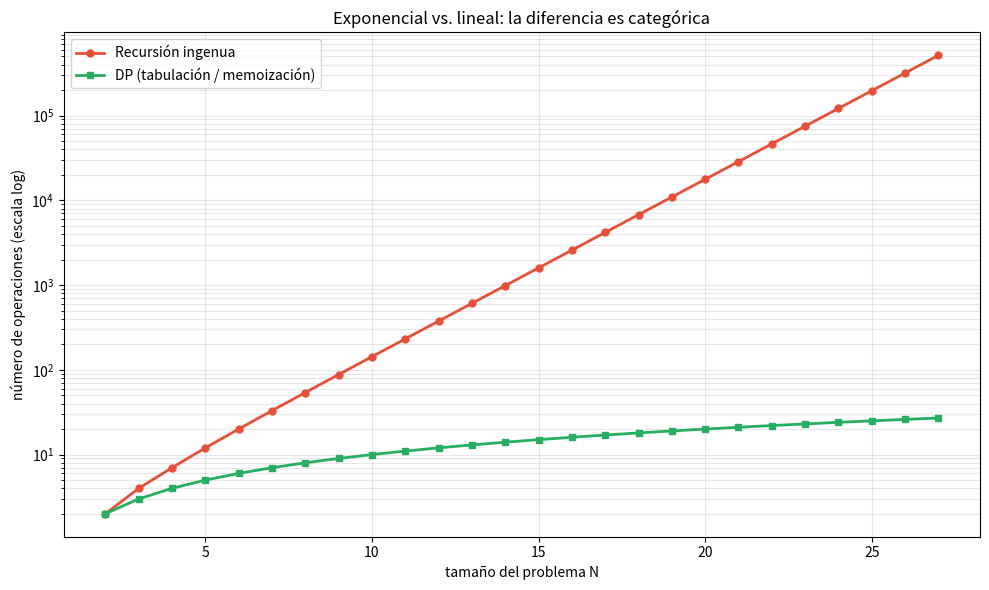

This chart was generated by the following Python code:
import numpy as np
import matplotlib.pyplot as plt
import time


def make_costs(n, seed=42):
    """Genera un vector de costos para un problema de tamaño n."""
    rng = np.random.RandomState(seed)
    c = rng.randint(1, 10, size=n).astype(float)
    c[-1] = 0  # la meta no cuesta
    return c


# Escalera base (misma que el módulo)
COSTS_BASE = np.array([3, 2, 5, 10, 1, 0], dtype=float)


call_count_naive = 0


def optimal_naive(i, costs):
    """V(i) = min_a { c(i,a) + V(T(i,a)) }. NO incluye c_i.
    El costo se paga al aterrizar en el destino."""
    global call_count_naive
    call_count_naive += 1
    n = len(costs)
    if i >= n - 1:
        return 0.0
    best = costs[i + 1] + optimal_naive(i + 1, costs)       # subir 1
    if i + 2 < n:
        alt = costs[i + 2] + optimal_naive(i + 2, costs)    # saltar 2
        best = min(best, alt)
    return best


# Correr para varios N y medir llamadas
print("Recursión ingenua — número de llamadas:")
print(f"  {'N':>4s}  {'Llamadas':>12s}")
for N in [5, 10, 15, 20, 25]:
    costs = make_costs(N)
    call_count_naive = 0
    result = optimal_naive(0, costs)
    print(f"  {N:>4d}  {call_count_naive:>12,d}")


from functools import lru_cache


def optimal_memo(costs):
    n = len(costs)
    count = [0]

    @lru_cache(maxsize=None)
    def rec(i):
        count[0] += 1   # cache misses only — los aciertos del caché no pasan por el cuerpo
        if i >= n - 1:
            return 0.0
        best = costs[i + 1] + rec(i + 1)             # subir 1
        if i + 2 < n:
            alt = costs[i + 2] + rec(i + 2)          # saltar 2
            best = min(best, alt)
        return best

    value = rec(0)
    return value, count[0]


# Correr y medir
print("Memoización — número de llamadas (cada subproblema se calcula una vez):")
print(f"  {'N':>4s}  {'Llamadas':>12s}")
for N in [5, 10, 15, 20, 25, 30]:
    costs = make_costs(N)
    _, calls = optimal_memo(costs)
    print(f"  {N:>4d}  {calls:>12,d}")


def optimal_tab(costs):
    """Tabulación bottom-up. V[i] = future cost from i, excluding c_i."""
    n = len(costs)
    V = np.zeros(n)
    pi = [None] * n
    for i in range(n - 2, -1, -1):
        # acción "subir 1": pagas c[i+1] al aterrizar
        options = [("subir 1", costs[i + 1] + V[i + 1])]
        if i + 2 < n:
            # acción "saltar 2": pagas c[i+2] al aterrizar
            options.append(("saltar 2", costs[i + 2] + V[i + 2]))
        action, value = min(options, key=lambda t: t[1])
        V[i] = value
        pi[i] = action
    return V, pi


V_tab, pi_tab = optimal_tab(COSTS_BASE)
print("V =", V_tab.tolist())
print("π =", pi_tab)
print(f"V(0) = {V_tab[0]}")


# Limpieza del contador global
call_count_naive = 0

v_naive = optimal_naive(0, COSTS_BASE)
v_memo, _ = optimal_memo(COSTS_BASE)
v_tab_0 = optimal_tab(COSTS_BASE)[0][0]

print(f"V(0) ingenua:    {v_naive}")
print(f"V(0) memoizada:  {v_memo}")
print(f"V(0) tabulada:   {v_tab_0}")

assert v_naive == v_memo == v_tab_0 == 6
print("\n✓ Las tres implementaciones dan V(0) = 6. Misma ecuación, distintos recorridos.")


# Conteo para la versión ingenua (sin caché)
def count_calls_naive(n):
    costs = make_costs(n)
    counter = [0]
    def rec(i):
        counter[0] += 1
        if i >= n - 1:
            return 0.0
        best = costs[i + 1] + rec(i + 1)
        if i + 2 < n:
            best = min(best, costs[i + 2] + rec(i + 2))
        return best
    rec(0)
    return counter[0]


def count_calls_dp(n):
    """Tabulación: un cálculo por estado."""
    return n


N_range = list(range(2, 28))
naive_counts = [count_calls_naive(n) for n in N_range]
dp_counts = [count_calls_dp(n) for n in N_range]

fig, ax = plt.subplots(figsize=(10, 6))
ax.semilogy(N_range, naive_counts, marker="o", color="#E94F37",
            linewidth=2, markersize=5, label="Recursión ingenua")
ax.semilogy(N_range, dp_counts, marker="s", color="#27AE60",
            linewidth=2, markersize=5, label="DP (tabulación / memoización)")
ax.set_xlabel("tamaño del problema N")
ax.set_ylabel("número de operaciones (escala log)")
ax.set_title("Exponencial vs. lineal: la diferencia es categórica")
ax.legend()
ax.grid(True, which="both", alpha=0.3)
plt.tight_layout()
plt.show()

print(f"\nPara N = {N_range[-1]}:")
print(f"  Ingenua: {naive_counts[-1]:,} llamadas")
print(f"  DP:      {dp_counts[-1]:,} operaciones")
print(f"  Factor:  ~{naive_counts[-1] / dp_counts[-1]:,.0f}×")


def time_naive(n, repeats=1):
    costs = make_costs(n)
    t0 = time.perf_counter()
    for _ in range(repeats):
        optimal_naive(0, costs)
    return (time.perf_counter() - t0) / repeats


def time_dp(n, repeats=100):
    costs = make_costs(n)
    t0 = time.perf_counter()
    for _ in range(repeats):
        optimal_tab(costs)
    return (time.perf_counter() - t0) / repeats


print(f"{'N':>4s}  {'Ingenua (s)':>15s}  {'DP (s)':>15s}")
for N in [10, 20, 25]:
    t_naive = time_naive(N)
    t_dp = time_dp(N)
    print(f"{N:>4d}  {t_naive:>15.6f}  {t_dp:>15.8f}")
